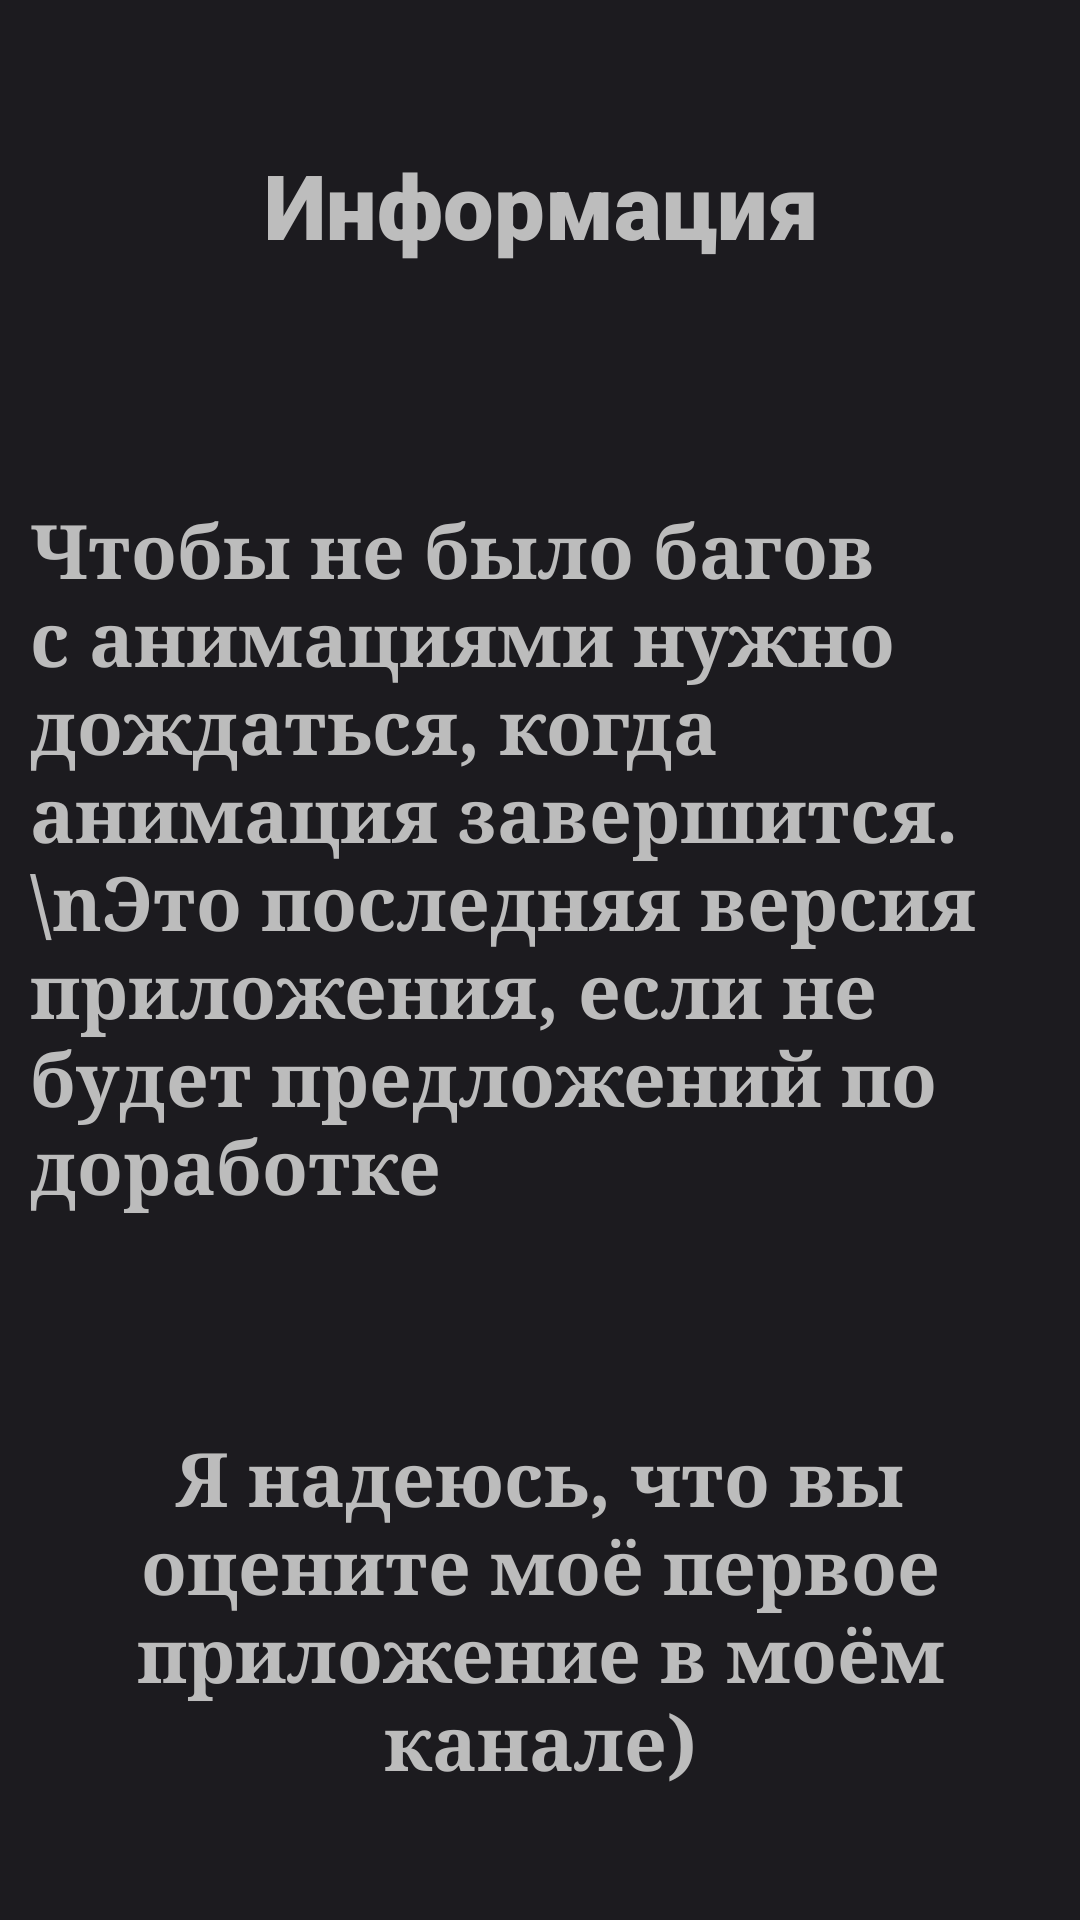

Produce the Android XML layout that renders to this screen, including the resource entries it uses.
<!-- AndroidManifest.xml: application theme Theme.Study -->
<!-- res/layout/activity_info.xml -->
<?xml version="1.0" encoding="utf-8"?>
<androidx.constraintlayout.widget.ConstraintLayout xmlns:android="http://schemas.android.com/apk/res/android"
    xmlns:app="http://schemas.android.com/apk/res-auto"
    xmlns:tools="http://schemas.android.com/tools"
    android:id="@+id/Info"
    android:layout_width="match_parent"
    android:layout_height="match_parent"
    android:background="#1C1B1F"
    android:fitsSystemWindows="true"
    tools:context=".ActivityInfo">

    <TextView
        android:id="@+id/name"
        android:layout_width="wrap_content"
        android:layout_height="wrap_content"
        android:layout_marginTop="48dp"
        android:fontFamily="sans-serif-black"
        android:gravity="center"
        android:text="Информация"
        android:textColor="#BDBDBD"
        android:textSize="30sp"
        android:textStyle="bold"
        app:layout_constraintBottom_toTopOf="@+id/text1"
        app:layout_constraintEnd_toEndOf="parent"
        app:layout_constraintHorizontal_bias="0.502"
        app:layout_constraintStart_toStartOf="parent"
        app:layout_constraintTop_toTopOf="parent"
        app:layout_constraintVertical_bias="0.0" />

    <TextView
        android:id="@+id/text1"
        android:layout_width="0dp"
        android:layout_height="wrap_content"
        android:layout_marginStart="10dp"
        android:layout_marginTop="200dp"
        android:layout_marginEnd="10dp"
        android:layout_marginBottom="96dp"
        android:fontFamily="serif"
        android:text="Чтобы не было багов с анимациями нужно дождаться, когда анимация завершится. \nЭто последняя версия приложения, если не будет предложений по доработке"
        android:textColor="#BCBCBC"
        android:textSize="25sp"
        android:textStyle="bold"
        app:layout_constraintBottom_toTopOf="@+id/text2"
        app:layout_constraintEnd_toEndOf="parent"
        app:layout_constraintHorizontal_bias="0.0"
        app:layout_constraintStart_toStartOf="parent"
        app:layout_constraintTop_toTopOf="parent"
        app:layout_constraintVertical_bias="0.568"
        tools:ignore="DuplicateIds" />

    <TextView
        android:id="@+id/text2"
        android:layout_width="0dp"
        android:layout_height="wrap_content"
        android:layout_marginStart="10dp"
        android:layout_marginEnd="10dp"
        android:fontFamily="serif"
        android:gravity="center"
        android:text="Я надеюсь, что вы оцените моё первое приложение в моём канале)"
        android:textColor="#BCBCBC"
        android:textSize="25sp"
        android:textStyle="bold"
        app:layout_constraintBottom_toBottomOf="parent"
        app:layout_constraintEnd_toEndOf="parent"
        app:layout_constraintHorizontal_bias="1.0"
        app:layout_constraintStart_toStartOf="parent"
        app:layout_constraintTop_toTopOf="parent"
        app:layout_constraintVertical_bias="0.918"
        tools:ignore="DuplicateIds" />

</androidx.constraintlayout.widget.ConstraintLayout>
<!-- resources referenced by this layout -->
<resources>
  <style name="Theme.Study" parent="Base.Theme.Study">
          
          
          <item name="android:windowNoTitle">true</item>
          <item name="android:windowTranslucentStatus">true</item>
          <item name="android:windowTranslucentNavigation">true</item>
      </style>
</resources>
